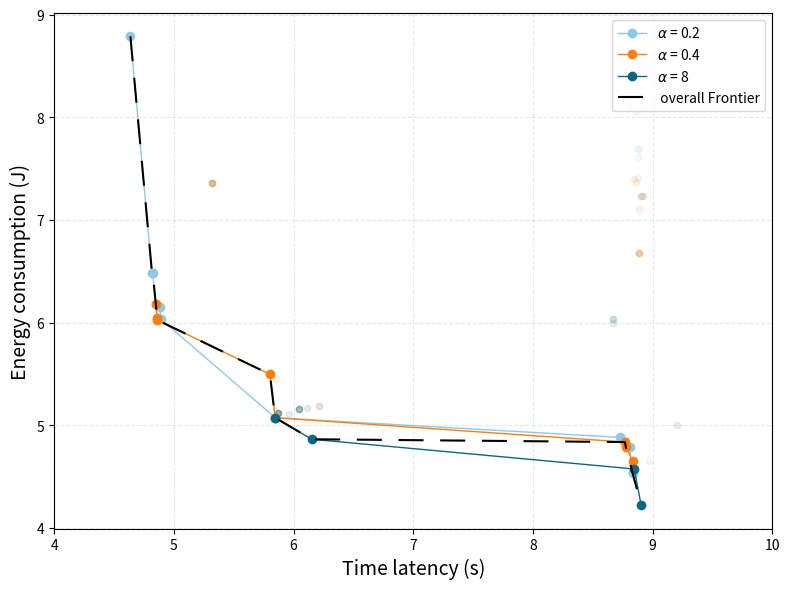

This chart was generated by the following Python code:
import matplotlib.pyplot as plt
import numpy as np
import matplotlib.pyplot as plt

def pareto_frontier(xs, ys):
    points = sorted(zip(xs, ys))  # sort by x ascending
    frontier = []
    best_y = float('inf')
    for x, y in points:
        if y < best_y:
            frontier.append((x, y))
            best_y = y
    return zip(*frontier)

#x =  [37.38174273858921, 31.57894736842105, 25.423728813559322, 25.423728813559322, 37.24920534011443, 37.38174273858921, 31.57894736842105, 38.01472908995266, 39.02395447326628, 39.10595744680851, 37.24920534011443, 36.32118644067797, 33.79858156028369, 34.729468599033815, 37.38174273858921, 32.644755244755245, 37.24920534011443, 34.559006211180126, 36.32118644067797, 31.677725118483412, 36.32118644067797, 38.17734408145948, 35.91820224719101, 35.9952805453592, 37.24920534011443, 52.88945362134689, 47.69790382244143, 51.1611030478955, 49.450244698205545, 47.72050816696915, 58.05156136528686, 56.32667876588022, 52.20258935083881, 50.682257244534824, 62.317241379310346, 63.213165572574766, 61.491087668243, 59.130237620170504, 59.10047152702212, 61.390583903208835, 63.213165572574766, 60.82257476294676, 64.06969619606842, 64.20478868129875, 85.77635945876946, 62.30183203337566, 62.37676093634149, 62.48340425531915, 62.514420460729184, 62.37676093634149]
#y =  [45.461465785281185, 60.678935361891895, 71.21408920522121, 71.21408920522121, 145.23501555344785, 45.461465785281185, 60.678935361891895, 193.88209066108718, 193.28857792734, 144.83452249260867, 145.23501555344785, 145.4352620838674, 145.9769762529089, 145.77672972248934, 45.461465785281185, 154.10076167549343, 145.23501555344785, 153.63621394922984, 145.4352620838674, 154.33303553862524, 145.4352620838674, 145.03476902302825, 236.70968419388115, 195.06911612858153, 145.23501555344785, 140.6479643218604, 149.23994616183944, 140.6799916545726, 140.7120189872848, 140.74404631999704, 140.55188232372376, 140.58390965643596, 238.08356149713566, 238.97621836282758, 52.012678051130095, 140.45580032558715, 140.48782765829935, 228.86655904500992, 228.89858637772213, 181.59433390313637, 140.45580032558715, 221.19013453953454, 328.1982593778937, 228.86655904500992, 327.8370205072783, 288.1874076871169, 287.96217914365866, 228.89858637772215, 228.86655904500992, 287.96217914365866]

# alpha = 0.1

ox1 =  [5.322294500295683, 5.846394984326019, 8.889959814140399, 8.881316921845292, 8.904527188245636, 5.322294500295683, 5.846394984326019, 8.88875615332331, 5.867890729959695, 8.8722992317357, 4.881912681912682, 8.966764705882353, 4.636785162287481, 4.84904214559387, 8.768866610971875, 5.322294500295683, 5.846394984326019, 8.869374472204486, 8.801796049514943, 8.81784103314041, 8.768866610971875, 8.807801195344448, 4.892811020232458, 4.881912681912682, 8.727272727272727, 5.322294500295683, 5.846394984326019, 8.879787768428985, 8.904527188245636, 8.923552681150321, 4.81710615280595, 8.833180847819458, 4.892811020232458, 4.636785162287481, 4.823003391921061, 5.322294500295683, 5.846394984326019, 12.900885344719327, 6.042095835199284, 8.904527188245636]
oy1 =  [7.360369629401898, 5.07351610410354, 6.6753994025322045, 7.406170532851159, 7.229757167016711, 7.360369629401898, 5.07351610410354, 7.694598603081506, 5.11680506983323, 8.055341606630659, 6.151074810655741, 4.650396412320454, 8.789198936029745, 6.183146831988618, 4.836303508360296, 7.360369629401898, 5.07351610410354, 7.691569326170005, 8.105033727877753, 8.10395210393736, 4.836303508360296, 4.7840589923433035, 6.032929335162524, 6.151074810655741, 4.881768381926439, 7.360369629401898, 5.07351610410354, 7.614435144332553, 7.229757167016711, 7.235614306856904, 6.4866378097669966, 4.534599637581273, 6.032929335162524, 8.789198936029745, 6.484309396734208, 7.360369629401898, 5.07351610410354, 5.7419581813251535, 5.154161531889661, 7.229757167016711]
x1 =[]
y1=[]

for i in range(len(ox1)):
    if 0:
        continue

    x1.append(ox1[i])
    y1.append(oy1[i])

# alpha = 0.5
ox2 =  [5.846394984326019, 5.322294500295683, 6.042095835199284, 5.867890729959695, 12.75678136380761, 8.768866610971875, 4.892811020232458, 4.881912681912682, 8.777917584145959, 4.84904214559387, 5.846394984326019, 5.322294500295683, 8.889959814140399, 12.900885344719327, 6.211374832064487, 4.8631421072365955, 4.8594875900720576, 4.84904214559387, 8.833186231244484, 8.777603019817553, 5.846394984326019, 5.802507836990595, 8.889229881979773, 8.889959814140399, 8.904527188245636, 5.846394984326019, 5.322294500295683, 8.889959814140399, 8.843589099585584, 8.863650634183097, 5.846394984326019, 5.802507836990595, 8.889959814140399, 5.867890729959695, 5.853112404836542, 5.846394984326019, 5.322294500295683, 12.900885344719327, 8.923552681150321, 5.867890729959695]
oy2 =  [5.07351610410354, 7.360369629401898, 5.154161531889661, 5.11680506983323, 5.449660478803577, 4.836303508360296, 6.032929335162524, 6.151074810655741, 4.825630225198906, 6.183146831988618, 5.07351610410354, 7.360369629401898, 6.6753994025322045, 5.7419581813251535, 5.185644284636895, 6.02384818743336, 6.043620717400694, 6.183146831988618, 4.649863406781393, 4.783626632228714, 5.07351610410354, 5.49642838516497, 7.10276320939802, 6.6753994025322045, 7.229757167016711, 5.07351610410354, 7.360369629401898, 6.6753994025322045, 7.401600930843262, 7.372814351677787, 5.07351610410354, 5.49642838516497, 6.6753994025322045, 5.11680506983323, 5.453612169580325, 5.07351610410354, 7.360369629401898, 5.7419581813251535, 7.235614306856904, 5.11680506983323]
x2 =[]
y2=[]
for i in range(len(ox2)):
    if 0:
        continue
    x2.append(ox2[i])
    y2.append(oy2[i])

x3 =[]
y3=[]
# alpha = 1

#ox3 =  [5.846394984326019, 5.802507836990595, 5.961934617107031, 12.937554941604922, 6.112404836542767, 8.785069075451647, 8.777603019817553, 4.8631421072365955, 4.8594875900720576, 5.846394984326019, 5.846394984326019, 12.900885344719327, 12.75678136380761, 8.889959814140399, 5.867890729959695, 5.846394984326019, 8.889959814140399, 12.927131734271004, 12.75678136380761, 6.042095835199284, 5.846394984326019, 6.211374832064487, 12.900885344719327, 6.042095835199284, 12.900885344719327, 8.90438364224772, 8.846748229233741, 4.8631421072365955, 4.8594875900720576, 5.846394984326019, 5.846394984326019, 8.889959814140399, 5.867890729959695, 12.896678387542384, 8.67346204580885, 5.846394984326019, 12.75678136380761, 6.042095835199284, 12.896678387542384, 8.889959814140399]
#oy3 =  [5.07351610410354, 5.49642838516497, 5.105389823099894, 5.482012004492072, 5.16432299486922, 4.609461674185292, 4.783626632228714, 6.02384818743336, 6.043620717400694, 5.07351610410354, 5.07351610410354, 5.7419581813251535, 5.449660478803577, 6.6753994025322045, 5.11680506983323, 5.07351610410354, 6.6753994025322045, 5.788020885314473, 5.449660478803577, 5.154161531889661, 5.07351610410354, 5.185644284636895, 5.7419581813251535, 5.154161531889661, 5.741958181325153, 4.221825075773914, 4.573954833614839, 6.02384818743336, 6.043620717400694, 5.07351610410354, 5.07351610410354, 6.6753994025322045, 5.11680506983323, 5.762723448777219, 6.0386124996620465, 5.07351610410354, 5.449660478803577, 5.154161531889661, 5.762723448777219, 6.6753994025322045]

ox3 =  [5.846394984326019, 12.835410187225804, 6.042095835199284, 12.726328017078991, 12.75678136380761, 5.846394984326019, 8.67346204580885, 12.692044455607183, 12.72497802335803, 12.75678136380761, 5.846394984326019, 5.867890729959695, 8.67346204580885, 8.66943278570572, 6.042095835199284, 5.846394984326019, 9.20653949699717, 12.75678136380761, 12.692044455607183, 5.867890729959695, 5.846394984326019, 5.867890729959695, 12.936458569339457, 12.72497802335803, 6.042095835199284, 8.90438364224772, 8.846748229233741, 6.1513658755038065, 5.846394984326019, 6.042095835199284, 5.846394984326019, 5.961934617107031, 12.936021881984056, 5.867890729959695, 12.75678136380761, 5.846394984326019, 6.211374832064487, 12.726328017078991, 12.692044455607183, 6.112404836542767]
oy3 =  [5.07351610410354, 5.909132342125284, 5.154161531889661, 5.438648047514208, 5.449660478803577, 5.07351610410354, 6.0386124996620465, 5.413757091990212, 5.434562848332985, 5.449660478803577, 5.07351610410354, 5.11680506983323, 6.0386124996620465, 5.991471033951737, 5.154161531889661, 5.07351610410354, 5.005047980945962, 5.449660478803577, 5.413757091990212, 5.11680506983323, 5.07351610410354, 5.11680506983323, 5.909375811357888, 5.434562848332985, 5.154161531889661, 4.221825075773914, 4.573954833614839, 4.863710830184721, 5.07351610410354, 5.154161531889661, 5.07351610410354, 5.105389823099894, 5.546633049697558, 5.11680506983323, 5.449660478803577, 5.07351610410354, 5.185644284636895, 5.438648047514208, 5.413757091990212, 5.16432299486922]

for i in range(len(ox3)):
    if 0:
        continue
    x3.append(ox3[i])
    y3.append(oy3[i])


fig = plt.figure(figsize=(8,6))
c = ["#90C9E7", "#ff7f0e", "#0D6783"]

X = np.concatenate([x1, x2, x3])
Y = np.concatenate([y1, y2, y3])

# ---- Compute the frontier ----
fx1, fy1 = pareto_frontier(x1, y1)
# ---- Plot the frontier curve ----
plt.plot(fx1, fy1, color=c[0], linewidth=1, marker='o', label=r"$\alpha$ = 0.2")
# ---- Compute the frontier ----
fx2, fy2 = pareto_frontier(x2, y2)
# ---- Plot the frontier curve ----
plt.plot(fx2, fy2, color=c[1], linewidth=1, marker='o', label=r"$\alpha$ = 0.4")
# ---- Compute the frontier ----
fx3, fy3 = pareto_frontier(x3, y3)
# ---- Plot the frontier curve ----
plt.plot(fx3, fy3, color=c[2], linewidth=1, marker='o', label=r"$\alpha$ = 8")





# ---- Compute the frontier ----
fx, fy = pareto_frontier(X, Y)
# ---- Plot the frontier curve ----
plt.plot(fx, fy, color='black', linewidth=1.5,linestyle='--',  dashes=(12, 8),label=" overall Frontier")


# **This is the missing line**

plt.scatter(x1, y1, s=20, color=c[0], alpha=0.1, rasterized=True)
plt.scatter(x2, y2, s=20, color=c[1], alpha=0.1, rasterized=True)
plt.scatter(x3, y3, s=20, color=c[2], alpha=0.1, rasterized=True)

plt.xlabel("Time latency (s)", fontsize=14)
plt.ylabel("Energy consumption (J)", fontsize=14)
plt.title("", fontsize=16)
plt.grid(True, linestyle='--', alpha=0.3)

plt.xlim(4, 10)
#plt.ylim(15, 32)

plt.legend(loc="upper right")

plt.tight_layout()
plt.show()
fig.savefig("ablation1_1.pdf", dpi=300)